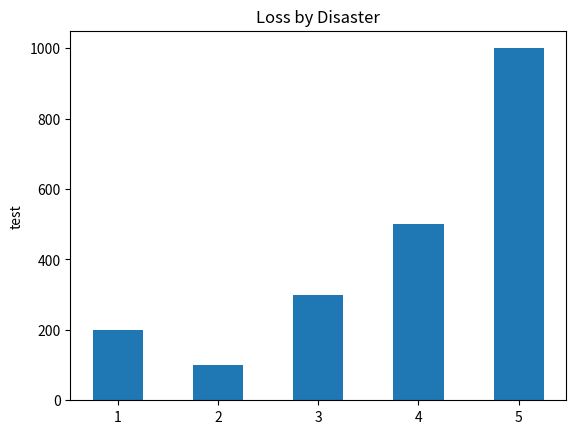

Write Python code to recreate this figure.
import numpy as np
import matplotlib.pyplot as plt

y = [100, 300, 200, 500, 1000]
x = [2, 3, 1, 4, 5]



plt.bar(x, y, width=0.5, align="center")
# y_offset = y_offset + data[row]
# cell_text.append(['%1.1f' % (x / 1000.0) for x in y_offset])

plt.ylabel("test")
# plt.yticks(values * value_increment, ['%d' % val for val in values])
# plt.xticks([])
plt.title('Loss by Disaster')

plt.show()
